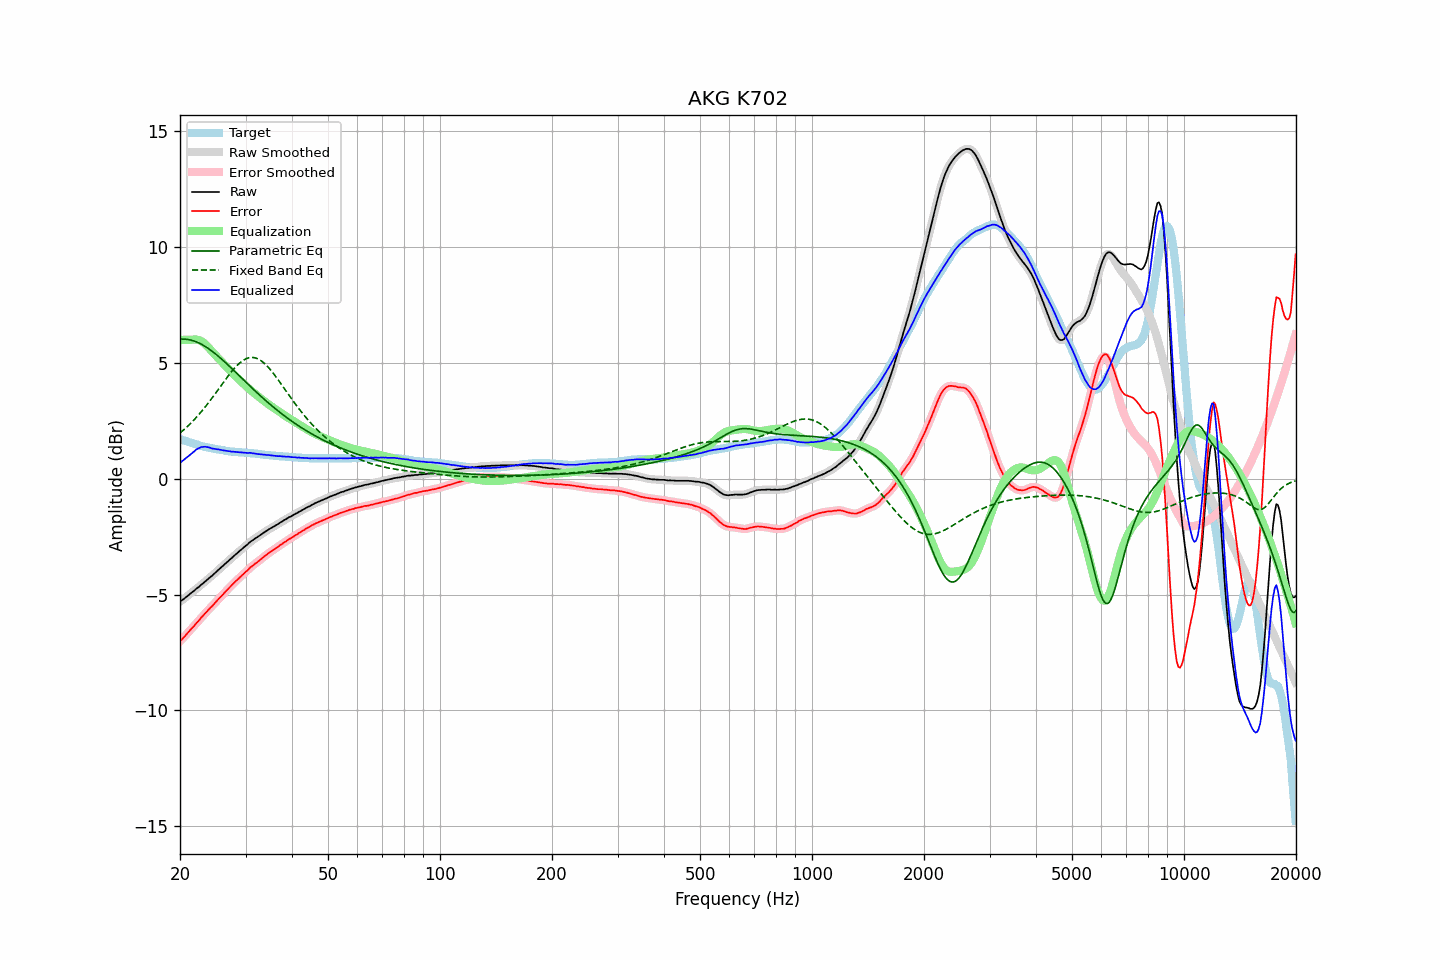

The table this chart was drawn from, first rows:
frequency, raw, error, smoothed, error_smoothed, equalization, parametric_eq, fixed_band_eq, equalized_raw, equalized_smoothed, target
20.00, -5.30, -7.02, -5.30, -7.02, 5.99, 6.03, 1.98, 0.69, 0.69, 1.71
20.20, -5.25, -6.95, -5.25, -6.95, 6.00, 6.03, 2.04, 0.74, 0.74, 1.69
20.40, -5.20, -6.87, -5.20, -6.87, 6.00, 6.03, 2.10, 0.80, 0.80, 1.66
20.61, -5.15, -6.80, -5.15, -6.80, 6.00, 6.03, 2.16, 0.85, 0.85, 1.64
20.81, -5.09, -6.72, -5.10, -6.72, 6.01, 6.03, 2.22, 0.91, 0.91, 1.62
21.02, -5.04, -6.64, -5.04, -6.64, 6.01, 6.02, 2.29, 0.96, 0.97, 1.59
21.23, -4.98, -6.56, -4.98, -6.56, 6.01, 6.00, 2.35, 1.02, 1.02, 1.57
21.44, -4.92, -6.48, -4.93, -6.48, 6.00, 5.99, 2.42, 1.08, 1.08, 1.55
21.66, -4.87, -6.41, -4.87, -6.41, 6.01, 5.97, 2.49, 1.14, 1.14, 1.53
21.87, -4.82, -6.34, -4.81, -6.33, 6.01, 5.94, 2.57, 1.19, 1.20, 1.51
22.09, -4.75, -6.25, -4.76, -6.26, 6.01, 5.92, 2.64, 1.26, 1.25, 1.49
22.31, -4.70, -6.18, -4.70, -6.17, 6.00, 5.89, 2.72, 1.30, 1.30, 1.47
22.54, -4.65, -6.10, -4.65, -6.09, 5.98, 5.86, 2.80, 1.33, 1.34, 1.44
22.76, -4.58, -6.01, -4.59, -6.01, 5.95, 5.82, 2.88, 1.37, 1.36, 1.42
22.99, -4.53, -5.94, -4.53, -5.94, 5.91, 5.78, 2.96, 1.38, 1.38, 1.40
23.22, -4.47, -5.86, -4.47, -5.86, 5.86, 5.74, 3.05, 1.39, 1.39, 1.38
23.45, -4.41, -5.79, -4.41, -5.79, 5.80, 5.70, 3.13, 1.38, 1.38, 1.37
23.69, -4.35, -5.71, -4.35, -5.71, 5.73, 5.66, 3.22, 1.37, 1.37, 1.35
23.92, -4.29, -5.64, -4.29, -5.64, 5.65, 5.61, 3.31, 1.36, 1.35, 1.34
24.16, -4.23, -5.56, -4.24, -5.56, 5.57, 5.56, 3.40, 1.34, 1.33, 1.32
24.40, -4.18, -5.50, -4.18, -5.49, 5.49, 5.51, 3.49, 1.31, 1.31, 1.31
24.65, -4.11, -5.42, -4.12, -5.42, 5.41, 5.45, 3.59, 1.30, 1.30, 1.30
24.89, -4.05, -5.34, -4.05, -5.34, 5.34, 5.40, 3.68, 1.29, 1.29, 1.28
25.14, -3.99, -5.27, -3.99, -5.26, 5.27, 5.34, 3.78, 1.27, 1.28, 1.27
25.39, -3.92, -5.19, -3.93, -5.19, 5.19, 5.28, 3.88, 1.27, 1.27, 1.26
25.65, -3.86, -5.12, -3.86, -5.12, 5.12, 5.22, 3.97, 1.25, 1.25, 1.25
25.91, -3.80, -5.05, -3.80, -5.05, 5.04, 5.16, 4.07, 1.24, 1.24, 1.24
26.16, -3.74, -4.98, -3.74, -4.97, 4.97, 5.10, 4.16, 1.23, 1.23, 1.23
26.43, -3.67, -4.89, -3.68, -4.90, 4.89, 5.04, 4.26, 1.22, 1.22, 1.21
26.69, -3.61, -4.82, -3.61, -4.82, 4.82, 4.97, 4.35, 1.21, 1.21, 1.20
26.96, -3.55, -4.75, -3.55, -4.74, 4.75, 4.91, 4.44, 1.19, 1.20, 1.19
27.23, -3.48, -4.67, -3.49, -4.67, 4.68, 4.84, 4.53, 1.19, 1.19, 1.18
27.50, -3.43, -4.61, -3.43, -4.60, 4.60, 4.78, 4.62, 1.17, 1.18, 1.17
27.77, -3.36, -4.54, -3.36, -4.53, 4.54, 4.71, 4.70, 1.17, 1.17, 1.17
28.05, -3.30, -4.47, -3.30, -4.47, 4.47, 4.64, 4.78, 1.16, 1.16, 1.16
28.33, -3.24, -4.40, -3.24, -4.40, 4.40, 4.58, 4.86, 1.16, 1.16, 1.15
28.62, -3.18, -4.34, -3.18, -4.33, 4.34, 4.51, 4.93, 1.15, 1.15, 1.15
28.90, -3.12, -4.27, -3.12, -4.27, 4.27, 4.44, 4.99, 1.15, 1.15, 1.14
29.19, -3.06, -4.21, -3.06, -4.21, 4.20, 4.37, 5.05, 1.14, 1.14, 1.14
29.48, -3.00, -4.14, -3.00, -4.14, 4.14, 4.31, 5.10, 1.14, 1.14, 1.13
29.78, -2.94, -4.08, -2.94, -4.08, 4.07, 4.24, 5.14, 1.13, 1.13, 1.13
30.08, -2.88, -4.01, -2.89, -4.01, 4.01, 4.17, 5.18, 1.13, 1.12, 1.12
30.38, -2.83, -3.96, -2.83, -3.95, 3.95, 4.11, 5.21, 1.11, 1.12, 1.12
30.68, -2.76, -3.88, -2.77, -3.88, 3.88, 4.04, 5.23, 1.12, 1.12, 1.11
30.99, -2.70, -3.81, -2.71, -3.82, 3.82, 3.97, 5.24, 1.12, 1.11, 1.10
31.30, -2.66, -3.77, -2.66, -3.76, 3.77, 3.91, 5.24, 1.10, 1.11, 1.10
31.61, -2.61, -3.71, -2.61, -3.71, 3.71, 3.84, 5.23, 1.10, 1.10, 1.09
31.93, -2.56, -3.65, -2.57, -3.66, 3.65, 3.78, 5.22, 1.09, 1.08, 1.08
32.24, -2.52, -3.61, -2.52, -3.60, 3.60, 3.71, 5.19, 1.07, 1.08, 1.08
32.57, -2.47, -3.55, -2.47, -3.55, 3.54, 3.65, 5.16, 1.07, 1.07, 1.07
32.89, -2.42, -3.49, -2.42, -3.49, 3.49, 3.58, 5.12, 1.06, 1.06, 1.06
33.22, -2.37, -3.43, -2.38, -3.43, 3.43, 3.52, 5.07, 1.06, 1.06, 1.05
33.55, -2.33, -3.38, -2.33, -3.37, 3.38, 3.46, 5.01, 1.04, 1.05, 1.04
33.89, -2.28, -3.32, -2.28, -3.32, 3.32, 3.40, 4.95, 1.04, 1.04, 1.03
34.23, -2.24, -3.27, -2.24, -3.27, 3.27, 3.34, 4.88, 1.03, 1.03, 1.02
34.57, -2.19, -3.22, -2.20, -3.22, 3.22, 3.28, 4.81, 1.03, 1.02, 1.02
34.92, -2.15, -3.17, -2.15, -3.17, 3.17, 3.22, 4.73, 1.02, 1.02, 1.01
35.27, -2.11, -3.12, -2.11, -3.12, 3.12, 3.16, 4.65, 1.01, 1.01, 1.00
35.62, -2.07, -3.08, -2.07, -3.07, 3.07, 3.10, 4.56, 1.00, 1.00, 1.00
35.97, -2.03, -3.03, -2.03, -3.03, 3.03, 3.04, 4.47, 0.99, 0.99, 0.99
... 635 more rows
